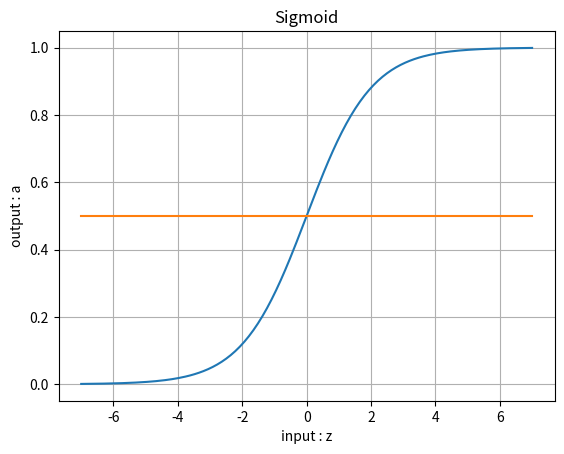

Generate this figure with matplotlib:
# Copyright (c) Microsoft. All rights reserved.
# Licensed under the MIT license. See LICENSE file in the project root for full license information.

import numpy as np
import matplotlib.pyplot as plt

class CSigmoid(object):
    def forward(self, z):
        a = 1.0 / (1.0 + np.exp(-z))
        return a

    def backward(self, z, a, delta):
        da = np.multiply(a, 1-a)
        dz = np.multiply(delta, da)
        return da, dz

def Draw(start,end,func):
    z = np.linspace(start, end, 200)
    a = func.forward(z)
    plt.plot(z,a)
    plt.grid()
    plt.xlabel("input : z")
    plt.ylabel("output : a")
    plt.title("Sigmoid")

    plt.plot([-7,7],[0.5,0.5],'-')

    plt.show()


if __name__ == '__main__':
    Draw(-7,7,CSigmoid())
